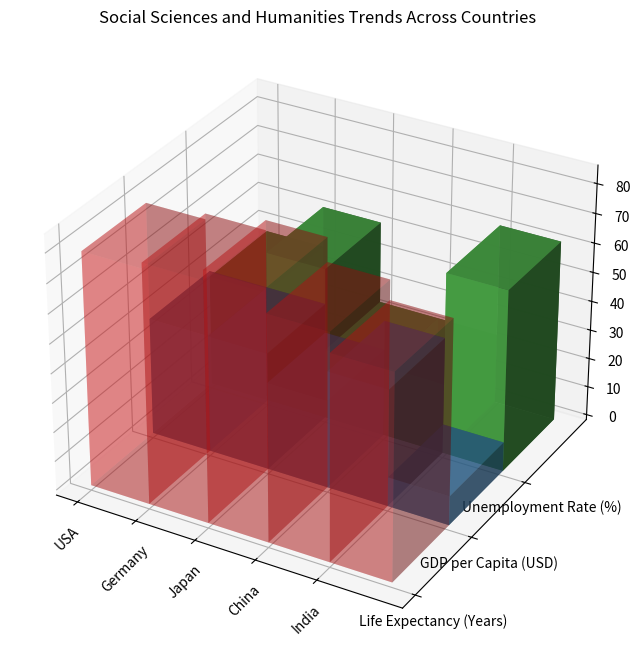

Recreate this plot in Python. (Note: this script raises an exception after producing the figure.)

import numpy as np
import matplotlib.pyplot as plt

y_values = ["Life Expectancy (Years)", "GDP per Capita (USD)", "Unemployment Rate (%)"]
data = np.array([[79.2, 40, 38], [81.1, 40, 52], [84.4, 30, 24], [76.3, 40, 24], [69.6, 10, 62]])
x_values = ["USA", "Germany", "Japan", "China", "India"]

fig = plt.figure(figsize=(10, 8))
ax = fig.add_subplot(111, projection='3d')

for i in range(len(y_values)):
    xs = np.arange(len(x_values))
    ys = [i] * len(x_values)
    zs = data[:, i]
    ax.bar3d(xs, ys, np.zeros(len(x_values)), 1, 1, zs, alpha=0.3 * (i + 1), color=plt.cm.Set1(i))
ax.set_xticks(np.arange(len(x_values)))
ax.set_xticklabels(x_values, rotation=45)
ax.set_yticks(np.arange(len(y_values)))
ax.set_yticklabels(y_values)
ax.set_title("Social Sciences and Humanities Trends Across Countries")
fig.tight_layout()
fig.savefig("/cpfs01/user/yehancheng/workspace/datasets/SimChartV2/demo/3D/png/4_202312251000.png")
plt.clf()
